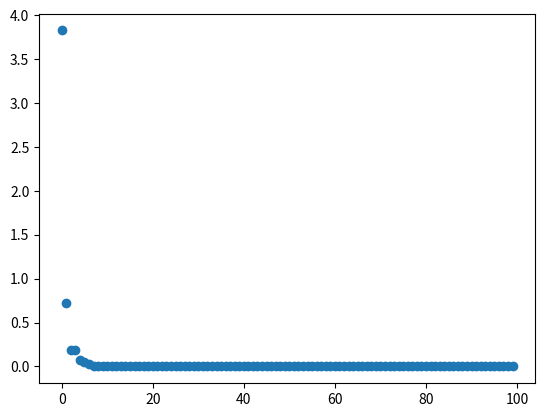

The script that saved this image:
#!/usr/bin/env python3
# -*- coding: utf-8 -*-
"""
Created on Mon Aug 24 18:03:15 2020
[redacted]
Enjambre de particulas
Encontras los coeficientes de la funcion a1 * x^2 - a2^(e-a3*x)/2 para que se cumplan las
siguientes evaluaciones
[-3.271085, 2.994633, 14.999999, 34.999999, 62.999999, 98.999999, 143, 195, 255, 323]
"""

import math
import numpy as np
import matplotlib.pyplot as plt

# Evaluaciones para f(x), 0 <= x <= 9
evaluaciones = [-3.271085, 2.994633, 14.999999, 34.999999,
                62.999999, 98.999999, 143, 195, 255, 323]

num_particulas = 20
num_coeficientes = 3

### FUNCIONES AUXILIARES ###

# Calcula la nueva velocidad de una particula
def NuevaVelocidad(vel, pos, alpha, beta, mejor_local, mejor_global):
    global num_coeficientes
    inercia = np.random.uniform(0.5, 0.9, num_coeficientes)

    e1 = np.random.rand(num_coeficientes)  # relevancia mejor global
    compA = alpha * e1 * (mejor_global - pos)

    e2 = np.random.rand(num_coeficientes)  # relevancia mejor local
    compB = beta * e2 * (mejor_local - pos)

    return (inercia * vel) + compA + compB
    
# Calcula la nueva posicion de la particula
def NuevaPosicion(pos, vel):
    return pos + vel

# Funcion a1 * x^2 - a2^(e-a3*x)/2 evaluada con una particula para valores de x -> 0 a 9 
def Evalua(particula):
    global evaluaciones
    a1, a2, a3 = particula
    sq_error_sum = 0

    for i in range(len(evaluaciones)):
        compA2 = pow(a2, math.exp(-a3 * i) / 2)
        if math.isnan(compA2):
            compA2 = 0

        eval = a1 * pow(i, 2) - compA2
        sq_error_sum += pow(evaluaciones[i] - eval, 2)
    
    return sq_error_sum / len(evaluaciones)

# Calcula la particula con la mejor evaluacion de una lista de particulas
def Mejor(particulas):
    min = math.inf
    min_idx = 0
    for idx, par in enumerate(particulas):
        eval = Evalua(par)
        if eval < min:
            min = eval
            min_idx = idx
    return particulas[min_idx]

# Grafica mejora
def Grafica(data):
    x = [i for i in range(len(data))]
    plt.scatter(x, data)
    plt.show()

### FUNCIONES AUXILIARES ###

### SOLUCION ###

particulas = np.random.uniform(-10, 10, size=(num_particulas, num_coeficientes))
velocidades = np.zeros((num_particulas, num_coeficientes))
mejores_locales = particulas
alpha = 2
beta = 2

mejores = []  # para graficar

mejor_global = Mejor(mejores_locales)
num_iteraciones = 100
for _ in range(num_iteraciones):
    for idx, particula in enumerate(particulas):
        n_vel = NuevaVelocidad(velocidades[idx], particula, alpha, beta, mejores_locales[idx], mejor_global)
        particula = NuevaPosicion(particula, n_vel)
        n_eval = Evalua(particula)

        # Actualiza mejor local
        if n_eval < Evalua(mejores_locales[idx]):
            mejores_locales[idx] = particula

    mejor_global = Mejor(mejores_locales)
    mejores.append(Evalua(mejor_global))

print(mejor_global, Evalua(mejor_global))
Grafica(mejores)

### SOLUCION ###